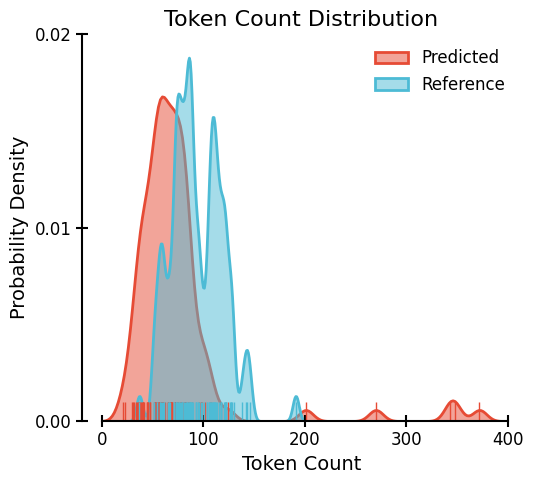

Python code for this plot: (Note: this script raises an exception after producing the figure.)
import numpy as np
import pandas as pd
import matplotlib.pyplot as plt
import seaborn as sns
import matplotlib.gridspec as gridspec
from matplotlib.ticker import MultipleLocator
# --- Data Preparation ---

# Data 1: Token Counts
df1_data = {1: {"num_pred_tokens": [68, 25, 26, 28, 10, 26, 19, 23, 21, 39, 27, 41, 20, 25, 27, 42, 24, 24, 20, 42, 39, 16, 20, 24, 38, 26, 44, 25, 31, 17, 29, 13, 15, 15, 21, 48, 45, 52, 17, 45, 36, 32, 20, 59, 29, 28, 21, 8, 24, 23, 21, 43, 35, 43, 45, 37, 47, 24, 20, 21, 35, 35, 26, 29, 17, 22, 37, 14, 27, 27, 38, 27, 7, 16, 23, 10, 38, 38, 27, 28, 53, 15, 27, 24, 49, 23, 42, 26, 36, 42, 27, 34, 30, 27, 44, 16, 26, 39, 28, 62], "num_ref_tokens": [47, 29, 34, 31, 11, 24, 20, 25, 20, 25, 26, 35, 19, 28, 27, 40, 22, 27, 24, 26, 26, 13, 35, 31, 35, 34, 45, 22, 34, 17, 31, 15, 15, 15, 20, 46, 59, 60, 19, 35, 37, 23, 19, 66, 36, 30, 21, 7, 24, 31, 34, 44, 33, 40, 46, 34, 48, 28, 28, 23, 33, 61, 28, 31, 23, 19, 41, 12, 32, 28, 54, 30, 6, 20, 25, 10, 48, 25, 39, 25, 48, 13, 30, 30, 51, 27, 39, 20, 35, 38, 26, 25, 76, 26, 24, 16, 25, 35, 30, 47]}, 2: {"num_pred_tokens": [60, 69, 34, 39, 65, 45, 52, 67, 36, 39, 32, 47, 43, 75, 43, 39, 36, 82, 149, 69, 59, 129, 73, 33, 109, 125, 71, 54, 368, 46, 56, 76, 39, 45, 58, 73, 21, 27, 66, 31, 53, 57, 48, 72, 89, 76, 63, 114, 39, 66, 46, 61, 54, 35, 57, 101, 57, 53, 34, 80, 38, 26, 71, 30, 38, 22, 55, 43, 41, 28, 70, 28, 35, 42, 146, 52, 77, 34, 70, 102, 61, 38, 36, 72, 49, 57, 33, 50, 40, 37, 34, 67, 53, 37, 37, 63, 21, 36, 28, 53], "num_ref_tokens": [76, 65, 35, 45, 45, 61, 47, 67, 49, 50, 39, 66, 69, 67, 51, 46, 30, 66, 119, 54, 60, 85, 66, 28, 55, 78, 73, 80, 76, 51, 94, 59, 42, 53, 60, 84, 26, 35, 73, 64, 61, 60, 78, 59, 73, 51, 102, 40, 60, 77, 52, 39, 84, 58, 55, 81, 89, 91, 45, 119, 32, 49, 102, 46, 64, 42, 74, 55, 157, 33, 95, 66, 81, 54, 53, 59, 73, 38, 73, 59, 57, 36, 49, 98, 53, 69, 82, 66, 76, 46, 33, 41, 63, 34, 44, 51, 40, 43, 59, 48]}, 3: {"num_pred_tokens": [107, 41, 48, 68, 46, 56, 58, 21, 59, 52, 60, 74, 270, 73, 67, 102, 69, 86, 65, 55, 348, 56, 32, 99, 37, 68, 48, 77, 372, 124, 96, 58, 78, 67, 83, 98, 85, 201, 52, 60, 72, 53, 41, 87, 56, 108, 31, 34, 39, 343, 74, 68, 98, 79, 40, 68, 56, 72, 52, 23, 58, 68, 65, 54, 37, 59, 69, 45, 82, 72, 71, 62, 58, 59, 41, 52, 51, 82, 42, 82, 38, 54, 36, 74, 81, 83, 46, 81, 82, 78, 82, 45, 82, 82, 75, 60, 65, 35, 89, 30], "num_ref_tokens": [110, 66, 65, 86, 74, 89, 76, 79, 114, 73, 61, 81, 138, 95, 121, 58, 89, 117, 128, 79, 122, 73, 85, 112, 51, 83, 112, 73, 117, 93, 127, 66, 90, 99, 75, 106, 79, 146, 113, 142, 57, 126, 98, 54, 95, 191, 86, 108, 104, 84, 77, 93, 107, 82, 74, 109, 87, 117, 121, 67, 61, 76, 51, 78, 54, 88, 71, 120, 122, 101, 59, 117, 108, 83, 71, 87, 87, 106, 79, 130, 37, 73, 81, 87, 60, 127, 110, 143, 107, 71, 88, 96, 122, 115, 111, 57, 84, 93, 104, 111]}, 4: {"num_pred_tokens": [169, 408, 318, 74, 510, 353, 353, 143, 22, 134, 512, 446, 368, 143, 125, 119, 93, 125, 315, 385, 260, 231, 84, 119, 138, 200, 343, 440, 345, 398, 162, 134, 31, 382, 362, 356, 68, 129, 204, 187, 337, 175, 173, 72, 151, 126, 132, 120, 336, 361, 100, 322, 458, 332, 363, 197, 359, 359, 121, 16, 167, 245, 160, 82, 354, 425, 108, 27, 130, 200, 152, 105, 294, 345, 116, 141, 138, 306, 334, 144, 85, 203, 142, 151, 173, 106, 183, 95, 271, 152, 201, 179, 328, 400, 513, 181, 151, 92, 286, 465], "num_ref_tokens": [111, 198, 114, 153, 127, 123, 98, 105, 115, 153, 108, 161, 154, 77, 106, 109, 97, 109, 124, 117, 99, 168, 121, 157, 105, 89, 124, 151, 92, 136, 79, 104, 78, 168, 124, 128, 87, 111, 42, 117, 94, 142, 145, 76, 179, 116, 131, 107, 107, 110, 138, 123, 137, 125, 140, 136, 134, 132, 112, 104, 155, 85, 98, 154, 90, 129, 152, 26, 111, 199, 121, 92, 121, 137, 109, 97, 96, 165, 87, 99, 108, 101, 136, 76, 179, 138, 129, 120, 147, 122, 114, 153, 108, 123, 153, 150, 131, 114, 141, 80]}, 5: {"num_pred_tokens": [326, 280, 213, 274, 217, 370, 334, 151, 377, 318, 181, 219, 187, 160, 334, 326, 364, 207, 103, 217, 363, 315, 318, 147, 217, 308, 333, 462, 374, 361, 366, 153, 513, 350, 296, 458, 147, 90, 337, 362, 110, 353, 133, 316, 348, 141, 149, 318, 158, 155, 165, 119, 400, 103, 326, 296, 149, 294, 164, 134, 148, 329, 392, 106, 22, 177, 187, 120, 382, 162, 96, 136, 116, 332, 297, 362, 352, 175, 121, 363, 374, 342, 335, 355, 382, 105, 352, 321, 243, 146, 133, 334, 225, 215, 146, 138, 98, 105, 496, 160], "num_ref_tokens": [145, 236, 174, 148, 150, 130, 128, 186, 129, 224, 113, 145, 137, 123, 134, 168, 151, 186, 161, 152, 114, 200, 119, 159, 109, 110, 195, 141, 156, 105, 97, 127, 130, 201, 114, 194, 153, 140, 138, 143, 163, 162, 172, 166, 189, 137, 151, 141, 176, 105, 207, 109, 209, 103, 145, 216, 143, 140, 172, 124, 114, 200, 149, 90, 138, 159, 99, 265, 126, 155, 159, 182, 174, 129, 166, 176, 184, 148, 152, 114, 200, 132, 149, 203, 149, 158, 172, 152, 117, 164, 187, 164, 174, 194, 129, 112, 112, 105, 117, 198]}}
df = pd.DataFrame(df1_data).T.reset_index().rename(columns={"index": "sentence_count"})
df_long_pred = df[["sentence_count", "num_pred_tokens"]].explode("num_pred_tokens").assign(token_type="Predicted").rename(columns={"num_pred_tokens": "tokens"})
df_long_ref = df[["sentence_count", "num_ref_tokens"]].explode("num_ref_tokens").assign(token_type="Reference").rename(columns={"num_ref_tokens": "tokens"})
df_long = pd.concat([df_long_pred, df_long_ref], ignore_index=True)
df_long["tokens"] = pd.to_numeric(df_long["tokens"])
mask = (df_long['sentence_count'] <= 5) & (df_long['sentence_count'] >= 4) & (df_long['tokens'] >= 180) & (df_long['token_type'] == "Predicted")
df_long = df_long.loc[~mask]

# Data 2: Metrics
data2 = {
    1: {'BLEU': 0.060145, 'ROUGE-L': 0.358415, 'Cosine': 0.896752, 'Pred Words': 25.4, 'Ref Words': 26.9},
    2: {'BLEU': 0.018446, 'ROUGE-L': 0.254710, 'Cosine': 0.828897, 'Pred Words': 49.5, 'Ref Words': 49.0},
    3: {'BLEU': 0.009736, 'ROUGE-L': 0.219589, 'Cosine': 0.830265, 'Pred Words': 57.5, 'Ref Words': 70.7},
    4: {'Pred Words': 66.0, 'Ref Words': 90.7},
    5: {'Pred Words': 80.0, 'Ref Words': 105.0}
}
df_metrics = pd.DataFrame(data2).T

# Nature/Science Styling
plt.rcParams.update({
    'font.size': 12, 'axes.labelsize': 14, 'axes.titlesize': 16,
    'xtick.labelsize': 12, 'ytick.labelsize': 12, 'legend.fontsize': 12,
    'font.family': 'sans-serif', 'font.sans-serif': ['Arial', 'Helvetica', 'DejaVu Sans'],
    'axes.spines.top': False, 'axes.spines.right': False,
    'axes.linewidth': 1.2,
})

colors = ["#E64B35", "#4DBBD5"] # Sci-kit color palette (NPG style)

# --- Plot 3: 2D KDE Hexbin/Density Contour Overlay ---
fig, ax = plt.subplots(figsize=(5.5, 5))

# We'll plot KDEs of sentence_count == 3 (where divergence starts getting strong)
df_sc3 = df_long[df_long['sentence_count'] == 3]

sns.kdeplot(
    data=df_sc3[df_sc3['token_type'] == 'Predicted'], x="tokens", 
    fill=True, alpha=0.5, linewidth=2, label="Predicted", color=colors[0], ax=ax, bw_adjust=0.3
)
sns.kdeplot(
    data=df_sc3[df_sc3['token_type'] == 'Reference'], x="tokens", 
    fill=True, alpha=0.5, linewidth=2, label="Reference", color=colors[1], ax=ax, bw_adjust=0.3
)

# Add rugs for exact data points
sns.rugplot(data=df_sc3[df_sc3['token_type'] == 'Predicted'], x="tokens", color=colors[0], ax=ax, height=0.05)
sns.rugplot(data=df_sc3[df_sc3['token_type'] == 'Reference'], x="tokens", color=colors[1], ax=ax, height=0.05)

ax.set_xlabel("Token Count")
ax.set_ylabel("Probability Density")
ax.set_title("Token Count Distribution", )
ax.set_ylim(0, 0.02)


ax.spines['top'].set_visible(False)
ax.spines['right'].set_visible(False)

# 2. 设置左边框（Y轴）和底边框（X轴）的线宽
ax.spines['left'].set_linewidth(1.5)
ax.spines['bottom'].set_linewidth(1.5)

x_min, x_max = 0, 400
ax.spines['bottom'].set_bounds(0, 400)
ax.spines['left'].set_bounds(0, 0.02)

ax.yaxis.set_major_locator(MultipleLocator(0.01))


ax.tick_params(axis='both', which='major', direction='inout', length=8, width=1.5)

# 3. 将边框向外推一点，离开数据区（这是形成独立括号感的关键）
# ax.spines['left'].set_position(('outward', 10))
# ax.spines['bottom'].set_position(('outward', 10))


ax.legend(frameon=False, loc='upper right')
plt.tight_layout()
fig.savefig("outputs/visual/num_tokens_recovered_from_compress_token.pdf", dpi=300)
plt.close(fig)

print("Plots generated successfully.")
